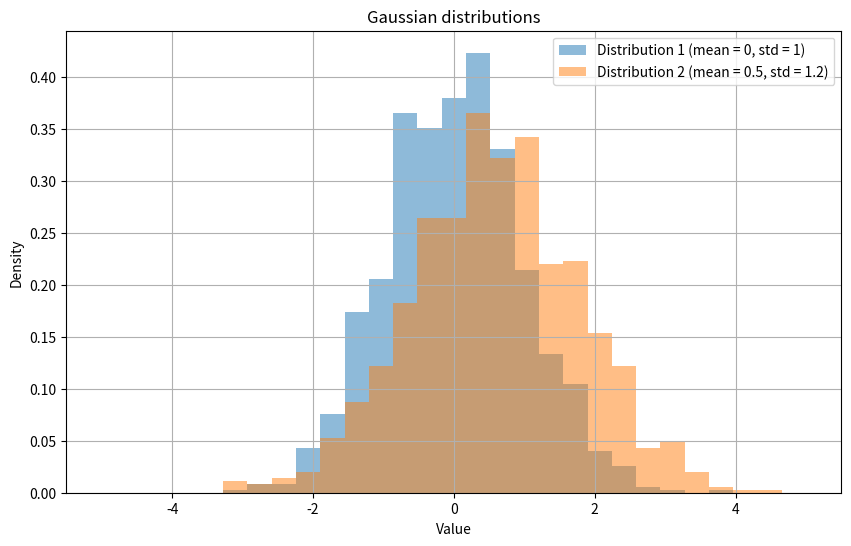

This chart was generated by the following Python code:
# RCDS Advanced probability and statistical inference.
# [redacted]
# Chapter 2. Normality and multiple groups.

# Import libraries
import numpy as np
import matplotlib.pyplot as plt
from scipy.stats import chi2_contingency

# Random seed
np.random.seed(42)

# Parameters for distribution 1
mean1 = 0
std1 = 1
size1 = 1000

# Parameters for distribution 2
mean2 = 0.5
std2 = 1.2
size2 = 1000

# Sample from gaussian distribution
data1 = np.random.normal(mean1, std1, size1)
data2 = np.random.normal(mean2, std2, size2)

# Plot the distributions
plt.figure(figsize = (10, 6))
bins = np.linspace(-5, 5, 30)

# Use common bins for histogram
plt.hist(data1, bins, alpha = 0.5, label = "Distribution 1 (mean = 0, std = 1)", density = True)
plt.hist(data2, bins, alpha = 0.5, label = "Distribution 2 (mean = 0.5, std = 1.2)", density = True)
plt.title("Gaussian distributions")
plt.xlabel("Value")
plt.ylabel("Density")
plt.legend()
plt.grid(True)
plt.show()

# Convert data into histogram counts for the chi-squared test
hist1, bin_edges1 = np.histogram(data1, bins = bins)
hist2, bin_edges2 = np.histogram(data2, bins = bins)

# Combine histograms into a contingency table
contingency_table = np.array([hist1, hist2])
# Add a small constant to avoid zero bins
contingency_table = np.array([hist1 + 1, hist2 + 1])
print("\ndata1: ", hist1, "\ndata2: ", hist2)
print("\nContingency Table (distribution 1 vs distribution 2):\n", contingency_table)
print("Dimensions: ", contingency_table.shape)

# Perform the Chi-squared test
chi2, p_value, dof, expected = chi2_contingency(contingency_table)

# Print results
print(f"\nChi-squared test statistic: {chi2:.4f}")
print(f"P-value: {p_value:.4f}")
if p_value < 0.05:
    print("The distributions are significantly different (reject H0).")
else:
    print("No significant difference between the distributions (fail to reject H0).")